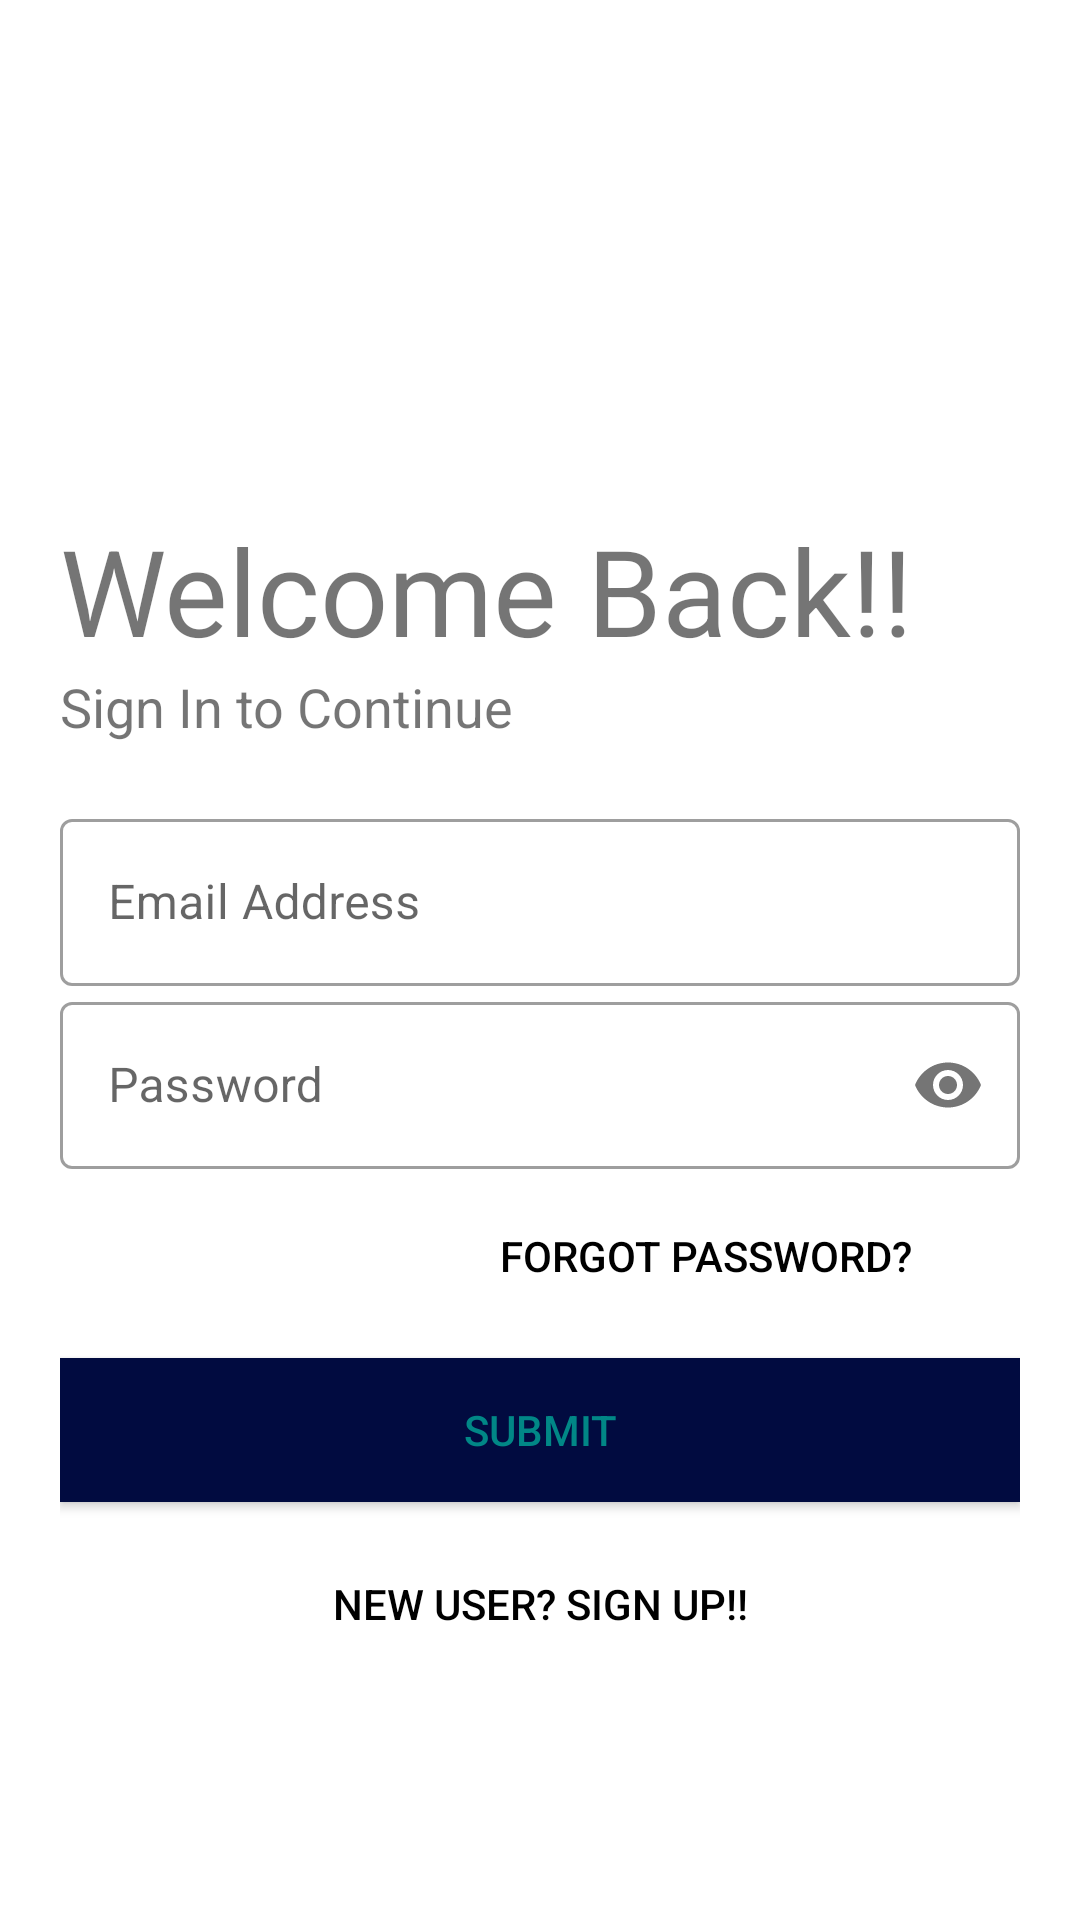

Layout XML and referenced resources for this Android screen:
<!-- AndroidManifest.xml: application theme Theme.FoodApp -->
<!-- res/layout/activity_restro.xml -->
<?xml version="1.0" encoding="utf-8"?>
<LinearLayout xmlns:android="http://schemas.android.com/apk/res/android"
    xmlns:app="http://schemas.android.com/apk/res-auto"
    xmlns:tools="http://schemas.android.com/tools"
    android:layout_width="match_parent"
    android:layout_height="match_parent"
    tools:context=".RestroActivity"
    android:orientation="vertical"
    android:background="#fff"
    android:padding="20dp">

    <ImageView
        android:id="@+id/logoimg"
        android:layout_width="150dp"
        android:layout_height="150dp"
        android:src="@drawable/new_final_logo"/>

    <TextView
        android:id="@+id/restronm"
        android:layout_width="wrap_content"
        android:layout_height="wrap_content"
        android:text="Welcome Back!!"
        android:textSize="40sp"/>

    <TextView
        android:id="@+id/signin"
        android:layout_width="wrap_content"
        android:layout_height="wrap_content"
        android:text="Sign In to Continue"
        android:textSize="18sp"/>

    <LinearLayout
        android:layout_width="match_parent"
        android:layout_height="wrap_content"
        android:layout_marginTop="20dp"
        android:layout_marginBottom="20dp"
        android:orientation="vertical">

        <com.google.android.material.textfield.TextInputLayout
            android:layout_width="match_parent"
            android:layout_height="wrap_content"
            android:id="@+id/username"
            android:hint="Email Address"
            style="@style/Widget.MaterialComponents.TextInputLayout.OutlinedBox">

            <com.google.android.material.textfield.TextInputEditText
                android:layout_width="match_parent"
                android:layout_height="wrap_content"
                android:inputType="textEmailAddress"/>

        </com.google.android.material.textfield.TextInputLayout>

        <com.google.android.material.textfield.TextInputLayout
            android:layout_width="match_parent"
            android:layout_height="wrap_content"
            android:id="@+id/pass"
            android:hint="Password"
            app:passwordToggleEnabled="true"
            style="@style/Widget.MaterialComponents.TextInputLayout.OutlinedBox">

            <com.google.android.material.textfield.TextInputEditText
                android:layout_width="match_parent"
                android:layout_height="wrap_content"
                android:inputType="textPassword"/>

        </com.google.android.material.textfield.TextInputLayout>

        <Button
            android:layout_width="200dp"
            android:layout_height="wrap_content"
            android:background="#00000000"
            android:text="Forgot Password?"
            android:layout_gravity="right"
            android:elevation="0dp"
            android:layout_margin="5dp"
            android:textColor="#000"/>

        <Button
            android:layout_width="match_parent"
            android:layout_height="wrap_content"
            android:text="Submit"
            android:id="@+id/loginbutt"
            android:layout_marginTop="5dp"
            android:background="@color/purple_200"
            android:textColor="@color/teal_700"
            android:layout_marginBottom="5dp"
            />

        <Button
            android:id="@+id/newuser"
            android:layout_width="match_parent"
            android:layout_height="wrap_content"
            android:background="#00000000"
            android:text="New User? Sign Up!!"
            android:layout_gravity="right"
            android:elevation="0dp"
            android:layout_margin="5dp"
            android:textColor="#000"/>

    </LinearLayout>




</LinearLayout>
<!-- resources referenced by this layout -->
<resources>
  <color name="purple_200">#010B40</color>
  <color name="teal_700">#FF018786</color>
  <style name="Theme.FoodApp" parent="Theme.MaterialComponents.DayNight.DarkActionBar">
          
          <item name="colorPrimary">@color/purple_500</item>
          <item name="colorPrimaryVariant">@color/purple_700</item>
          <item name="colorOnPrimary">@color/white</item>
          
          <item name="colorSecondary">@color/teal_200</item>
          <item name="colorSecondaryVariant">@color/teal_700</item>
          <item name="colorOnSecondary">@color/black</item>
          
          <item name="android:statusBarColor" tools:targetApi="l">?attr/colorPrimaryVariant</item>
          
      </style>
  <color name="purple_500">#FF6200EE</color>
  <color name="purple_700">#FF3700B3</color>
  <color name="white">#FFFFFFFF</color>
  <color name="teal_200">#D8AD63</color>
  <color name="black">#000000</color>
</resources>
